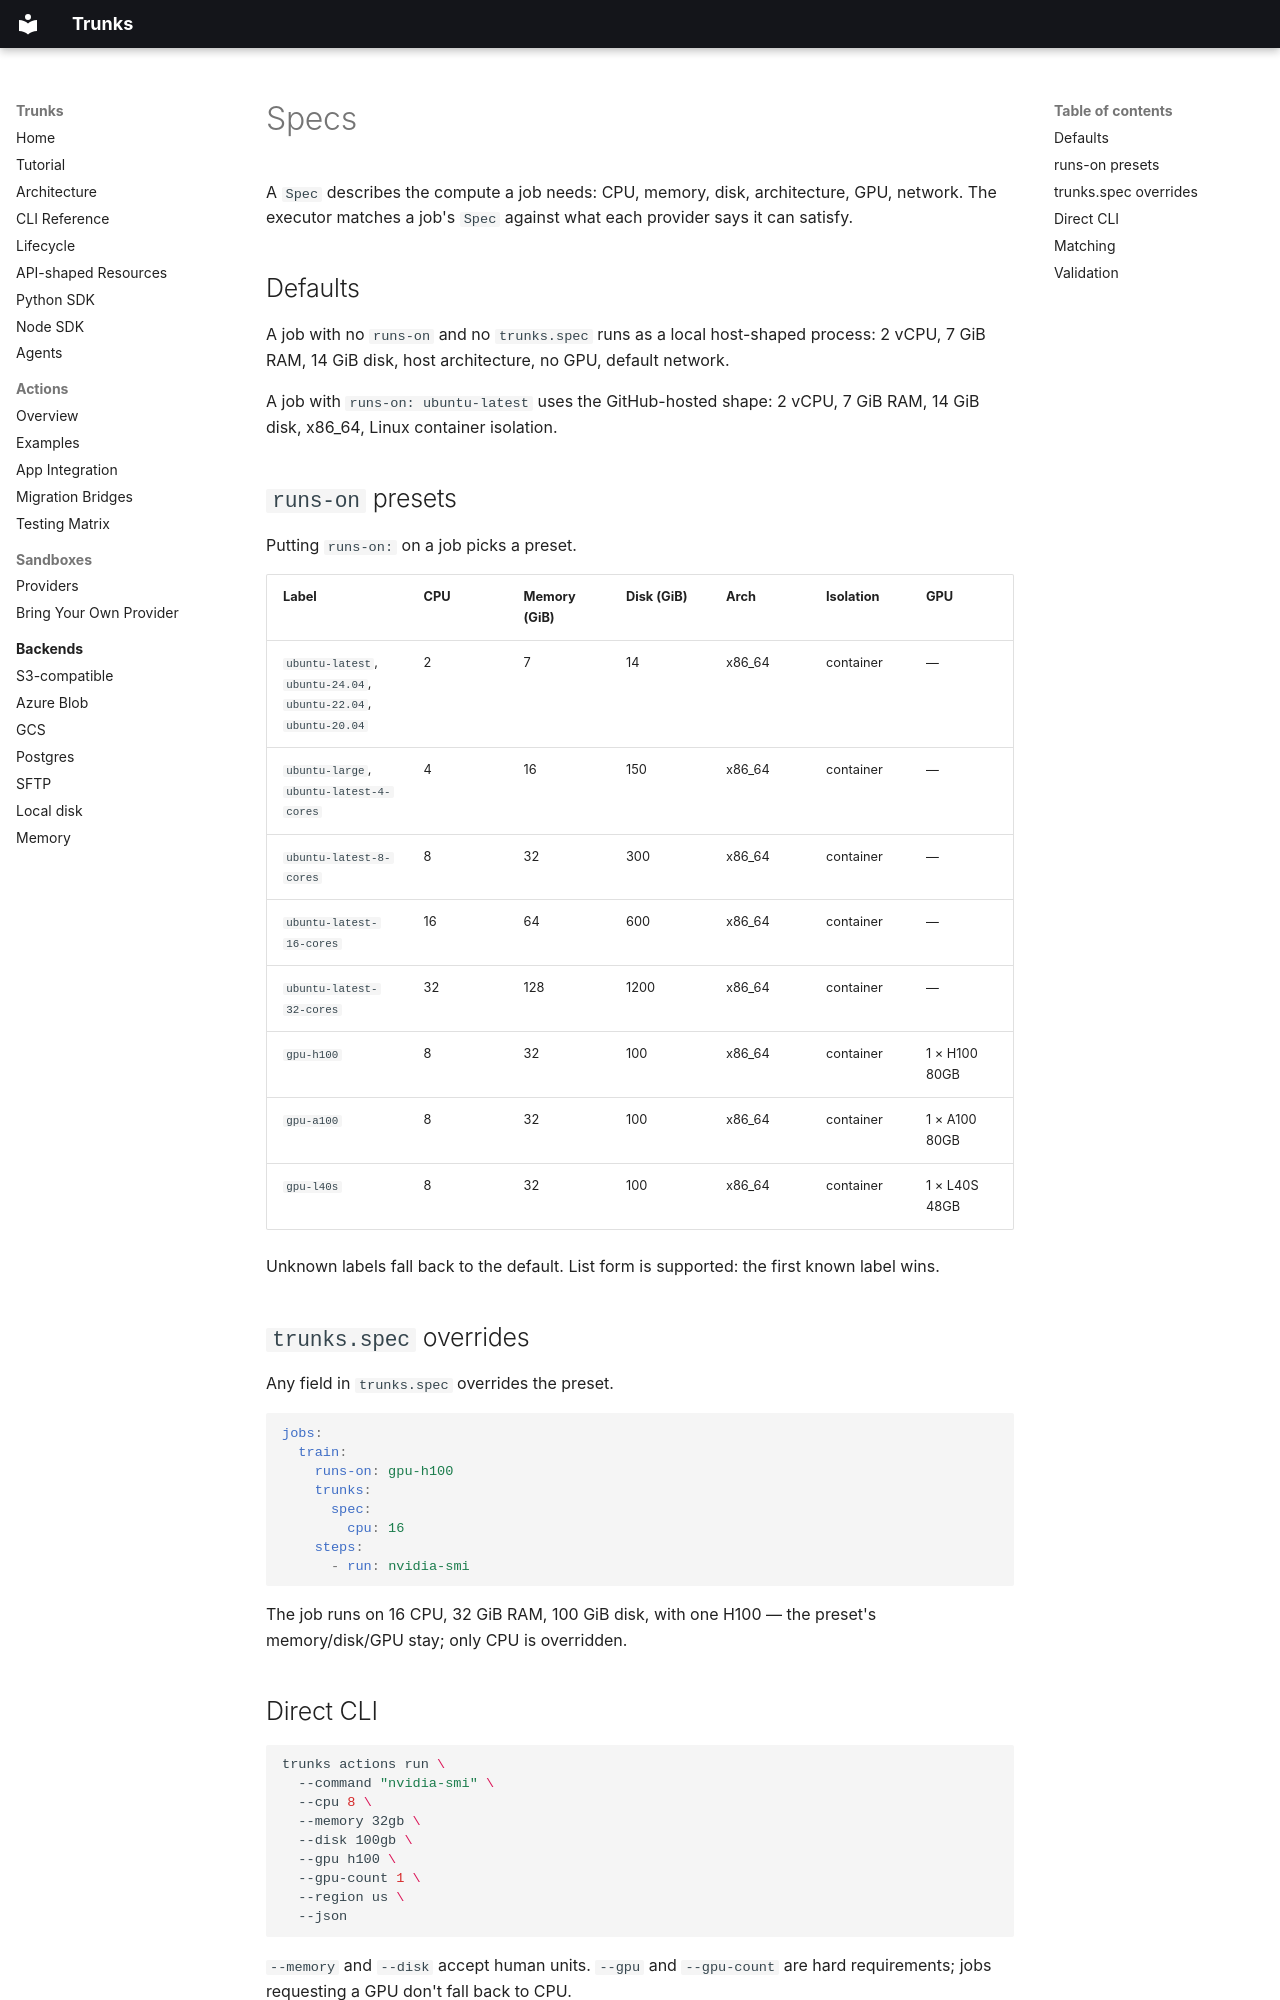

repository: layerbrain/trunks · page: actions/specs/index.html · generator: mkdocs

# Specs

A `Spec` describes the compute a job needs: CPU, memory, disk, architecture, GPU, network. The executor matches a job's `Spec` against what each provider says it can satisfy.

## Defaults

A job with no `runs-on` and no `trunks.spec` runs as a local host-shaped process: 2 vCPU, 7 GiB RAM, 14 GiB disk, host architecture, no GPU, default network.

A job with `runs-on: ubuntu-latest` uses the GitHub-hosted shape: 2 vCPU, 7 GiB RAM, 14 GiB disk, x86_64, Linux container isolation.

## `runs-on` presets

Putting `runs-on:` on a job picks a preset.

| Label | CPU | Memory (GiB) | Disk (GiB) | Arch | Isolation | GPU |
|---|---|---|---|---|---|---|
| `ubuntu-latest`, `ubuntu-24.04`, `ubuntu-22.04`, `ubuntu-20.04` | 2 | 7 | 14 | x86_64 | container | — |
| `ubuntu-large`, `ubuntu-latest-4-cores` | 4 | 16 | 150 | x86_64 | container | — |
| `ubuntu-latest-8-cores` | 8 | 32 | 300 | x86_64 | container | — |
| `ubuntu-latest-16-cores` | 16 | 64 | 600 | x86_64 | container | — |
| `ubuntu-latest-32-cores` | 32 | 128 | 1200 | x86_64 | container | — |
| `gpu-h100` | 8 | 32 | 100 | x86_64 | container | 1 × H100 80GB |
| `gpu-a100` | 8 | 32 | 100 | x86_64 | container | 1 × A100 80GB |
| `gpu-l40s` | 8 | 32 | 100 | x86_64 | container | 1 × L40S 48GB |

Unknown labels fall back to the default. List form is supported: the first known label wins.

## `trunks.spec` overrides

Any field in `trunks.spec` overrides the preset.

```yaml
jobs:
  train:
    runs-on: gpu-h100
    trunks:
      spec:
        cpu: 16
    steps:
      - run: nvidia-smi
```

The job runs on 16 CPU, 32 GiB RAM, 100 GiB disk, with one H100 — the preset's memory/disk/GPU stay; only CPU is overridden.

## Direct CLI

```bash
trunks actions run \
  --command "nvidia-smi" \
  --cpu 8 \
  --memory 32gb \
  --disk 100gb \
  --gpu h100 \
  --gpu-count 1 \
  --region us \
  --json
```

`--memory` and `--disk` accept human units. `--gpu` and `--gpu-count` are hard requirements; jobs requesting a GPU don't fall back to CPU.
